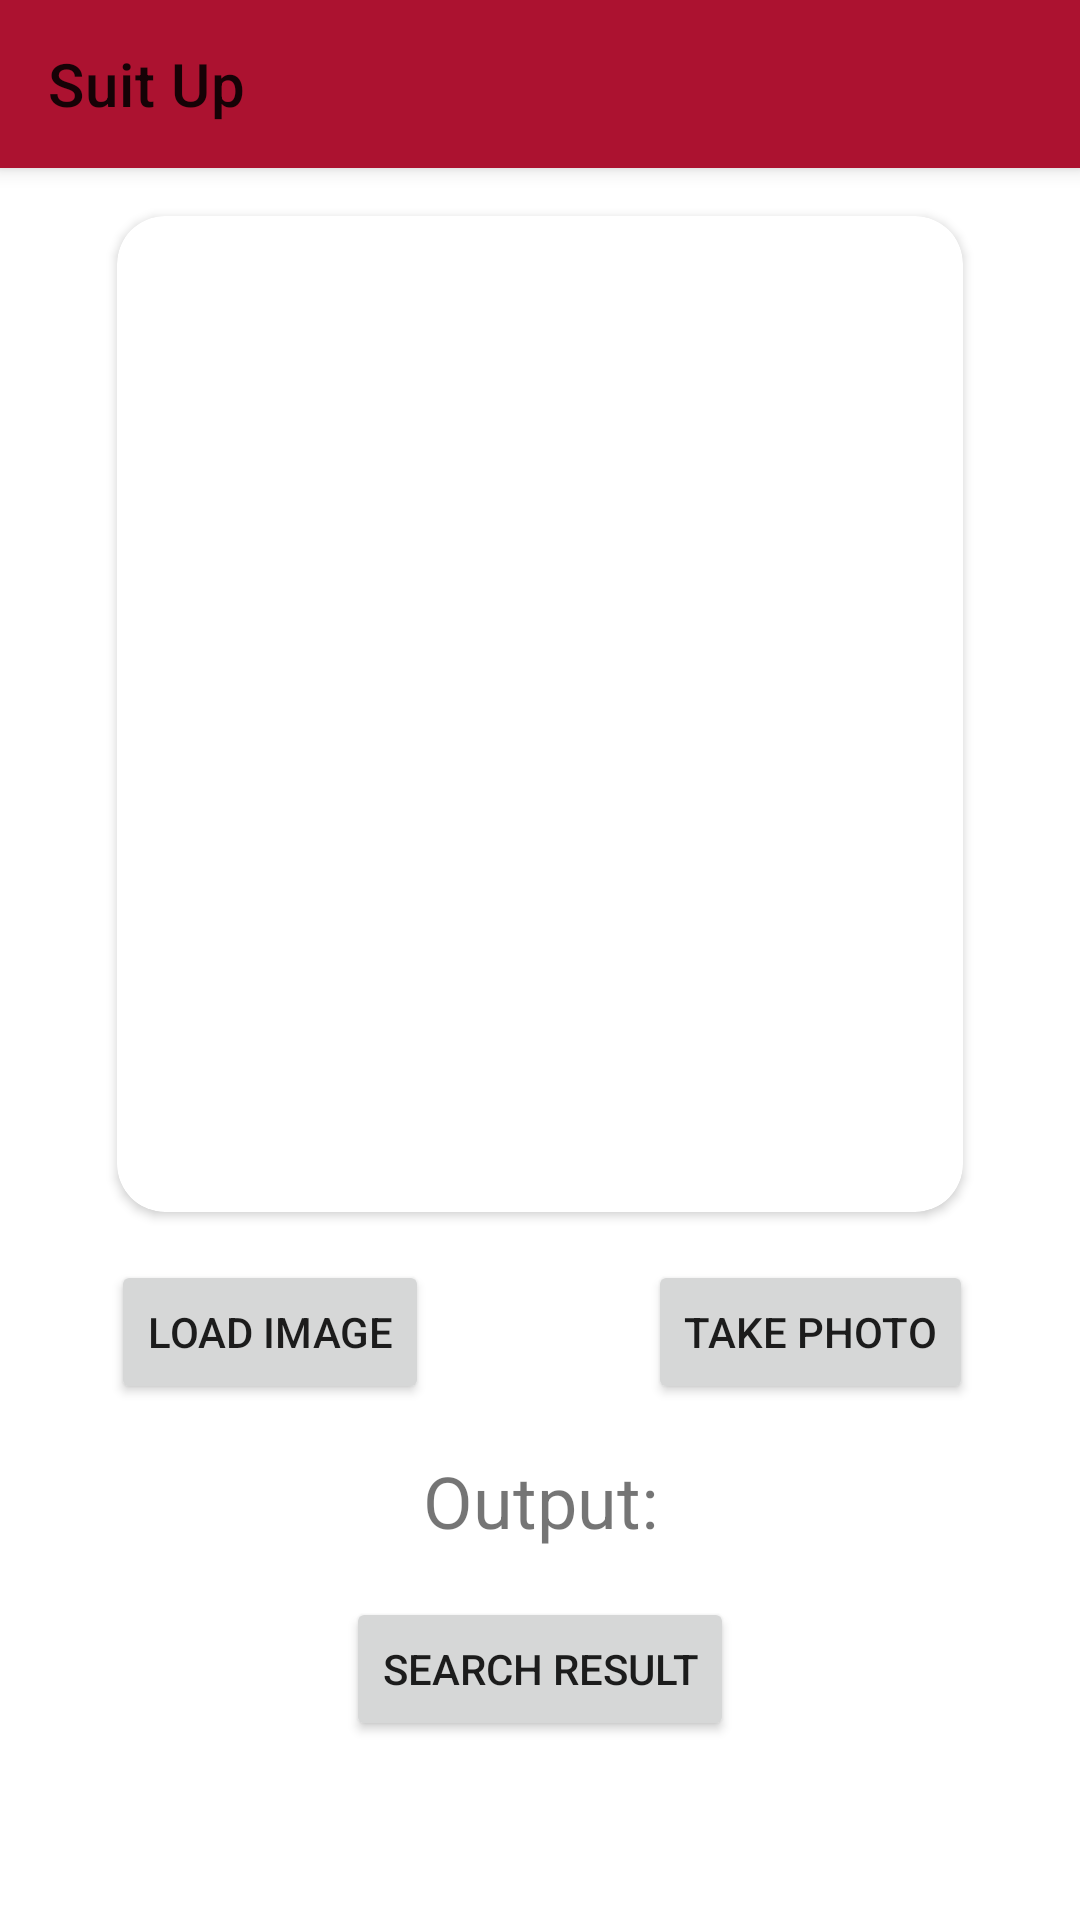

Layout XML and referenced resources for this Android screen:
<!-- AndroidManifest.xml: application theme Theme.FoodiezApp -->
<!-- res/layout/fragment_photo_search.xml -->
<androidx.constraintlayout.widget.ConstraintLayout xmlns:android="http://schemas.android.com/apk/res/android"
    xmlns:app="http://schemas.android.com/apk/res-auto"
    xmlns:tools="http://schemas.android.com/tools"
    android:layout_width="match_parent"
    android:layout_height="match_parent"
    tools:context="com.example.suitup.main.ui.photosearch.PhotoSearchFragment">

    <com.google.android.material.appbar.MaterialToolbar
        android:id="@+id/my_toolbar"
        android:layout_width="match_parent"
        android:layout_height="?attr/actionBarSize"
        android:background="@color/primary"
        android:elevation="4dp"
        android:theme="@style/ThemeOverlay.AppCompat.ActionBar"
        app:layout_constraintEnd_toEndOf="parent"
        app:layout_constraintHorizontal_bias="0.5"
        app:layout_constraintStart_toStartOf="parent"
        app:layout_constraintTop_toTopOf="parent"
        app:title="@string/app_name" />

    <androidx.constraintlayout.widget.Guideline
        android:id="@+id/guideline"
        android:layout_width="wrap_content"
        android:layout_height="wrap_content"
        android:orientation="vertical"
        app:layout_constraintGuide_percent="0.5" />

    <androidx.cardview.widget.CardView
        android:id="@+id/image_layout"
        android:layout_width="wrap_content"
        android:layout_height="wrap_content"
        android:layout_marginTop="@dimen/margin_m2"
        android:elevation="16dp"
        app:cardCornerRadius="16dp"
        app:layout_constraintEnd_toEndOf="parent"
        app:layout_constraintHorizontal_bias="0.5"
        app:layout_constraintStart_toStartOf="parent"
        app:layout_constraintTop_toBottomOf="@+id/my_toolbar">

        <FrameLayout
            android:layout_width="wrap_content"
            android:layout_height="wrap_content"
            android:padding="@dimen/padding_m2">

            <ImageView
                android:id="@+id/desired_image"
                android:layout_width="250dp"
                android:layout_height="300dp"
                android:padding="@dimen/padding_m4"
                android:scaleType="centerCrop" />
        </FrameLayout>
    </androidx.cardview.widget.CardView>


    <Button
        android:id="@+id/load_image"
        android:layout_width="wrap_content"
        android:layout_height="wrap_content"
        android:layout_marginTop="@dimen/margin_m2"
        android:text="Load Image"
        app:layout_constraintEnd_toStartOf="@+id/guideline"
        app:layout_constraintStart_toStartOf="parent"
        app:layout_constraintTop_toBottomOf="@+id/image_layout" />

    <Button
        android:id="@+id/take_image"
        android:layout_width="wrap_content"
        android:layout_height="wrap_content"
        android:layout_marginTop="@dimen/margin_m2"
        android:text="Take Photo"
        app:layout_constraintEnd_toEndOf="parent"
        app:layout_constraintStart_toStartOf="@+id/guideline"
        app:layout_constraintTop_toBottomOf="@+id/image_layout" />

    <TextView
        android:id="@+id/prediction"
        android:layout_width="wrap_content"
        android:layout_height="wrap_content"
        android:layout_marginTop="@dimen/margin_m2"
        android:text="Output:"
        android:textSize="@dimen/text_size_title"
        app:layout_constraintEnd_toEndOf="parent"
        app:layout_constraintHorizontal_bias="0.5"
        app:layout_constraintStart_toStartOf="parent"
        app:layout_constraintTop_toBottomOf="@+id/take_image" />

    <Button
        android:id="@+id/search_prediction_result"
        android:layout_width="wrap_content"
        android:layout_height="wrap_content"
        android:layout_marginTop="@dimen/margin_m2"
        android:text="Search Result"
        android:visibility="visible"
        app:layout_constraintEnd_toEndOf="parent"
        app:layout_constraintHorizontal_bias="0.5"
        app:layout_constraintStart_toStartOf="parent"
        app:layout_constraintTop_toBottomOf="@+id/prediction" />


</androidx.constraintlayout.widget.ConstraintLayout>
<!-- resources referenced by this layout -->
<resources>
  <color name="primary">#ac1230</color>
  <dimen name="margin_m2">16dp</dimen>
  <dimen name="padding_m2">16dp</dimen>
  <dimen name="padding_m4">32dp</dimen>
  <dimen name="text_size_title">24sp</dimen>
  <string name="app_name">Suit Up</string>
  <style name="Theme.FoodiezApp" parent="Theme.MaterialComponents.DayNight.NoActionBar">
          
          <item name="colorPrimary">@color/primary</item>
          <item name="colorPrimaryVariant">@color/primary_highlight</item>
          <item name="colorOnPrimary">@color/white</item>
          
          <item name="colorSecondary">@color/blue</item>
          <item name="colorSecondaryVariant">@color/teal_700</item>
          <item name="colorOnSecondary">@color/white</item>
          
          <item name="android:statusBarColor" tools:targetApi="l">?attr/colorPrimaryVariant</item>
          
      </style>
  <color name="primary_highlight">#F61A45</color>
  <color name="white">#FFFFFFFF</color>
  <color name="blue">#58B1B6</color>
  <color name="teal_700">#FF018786</color>
</resources>
